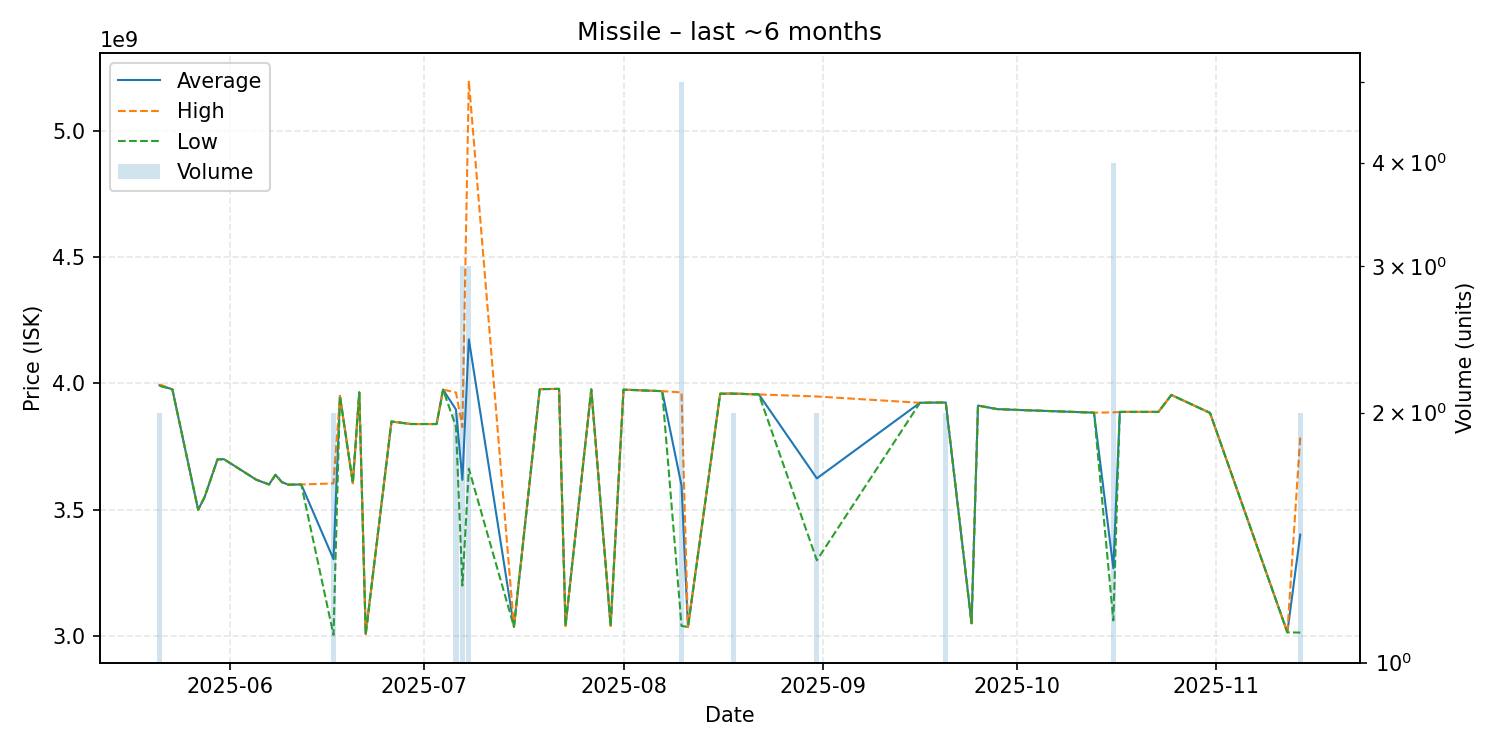

The file beside this chart, header and first rows:
date, average, highest, lowest, order_count, volume
2025-05-21, 3993000000, 3996000000, 3990000000, 2, 2
2025-05-23, 3976000000, 3976000000, 3976000000, 1, 1
2025-05-27, 3500000000, 3500000000, 3500000000, 1, 1
2025-05-28, 3550000000, 3550000000, 3550000000, 1, 1
2025-05-30, 3699000000, 3699000000, 3699000000, 1, 1
2025-05-31, 3700000000, 3700000000, 3700000000, 1, 1
2025-06-05, 3619000000, 3619000000, 3619000000, 1, 1
2025-06-07, 3600000000, 3600000000, 3600000000, 1, 1
2025-06-08, 3638000000, 3638000000, 3638000000, 1, 1
2025-06-09, 3609000000, 3609000000, 3609000000, 1, 1
2025-06-10, 3599000000, 3599000000, 3599000000, 1, 1
2025-06-12, 3600000000, 3600000000, 3600000000, 1, 1
2025-06-17, 3304500000, 3604000000, 3005000000, 2, 2
2025-06-18, 3950000000, 3950000000, 3950000000, 1, 1
2025-06-20, 3605000000, 3605000000, 3605000000, 1, 1
2025-06-21, 3964000000, 3964000000, 3964000000, 1, 1
2025-06-22, 3008000000, 3008000000, 3008000000, 1, 1
2025-06-26, 3849000000, 3849000000, 3849000000, 1, 1
2025-06-29, 3839000000, 3839000000, 3839000000, 1, 1
2025-07-03, 3839000000, 3839000000, 3839000000, 1, 1
2025-07-04, 3975000000, 3975000000, 3975000000, 1, 1
2025-07-06, 3896500000, 3964000000, 3829000000, 2, 2
2025-07-07, 3618000000, 3827000000, 3200000000, 3, 3
2025-07-08, 4174000000, 5197000000, 3662500000, 3, 3
2025-07-15, 3037000000, 3037000000, 3037000000, 1, 1
2025-07-19, 3977000000, 3977000000, 3977000000, 1, 1
2025-07-22, 3978000000, 3978000000, 3978000000, 1, 1
2025-07-23, 3041000000, 3041000000, 3041000000, 1, 1
2025-07-27, 3976000000, 3976000000, 3976000000, 1, 1
2025-07-30, 3041000000, 3041000000, 3041000000, 1, 1
2025-08-01, 3975000000, 3975000000, 3975000000, 1, 1
2025-08-07, 3969000000, 3969000000, 3969000000, 1, 1
2025-08-10, 3595600000, 3964000000, 3040500000, 5, 5
2025-08-11, 3036000000, 3036000000, 3036000000, 1, 1
2025-08-16, 3959000000, 3959000000, 3959000000, 1, 1
2025-08-18, 3959500000, 3960000000, 3959000000, 2, 2
2025-08-22, 3956000000, 3956000000, 3956000000, 1, 1
2025-08-31, 3624000000, 3948000000, 3300000000, 2, 2
2025-09-16, 3923000000, 3923000000, 3923000000, 1, 1
2025-09-19, 3924000000, 3924000000, 3924000000, 1, 1
2025-09-20, 3924000000, 3924000000, 3924000000, 2, 2
2025-09-24, 3051000000, 3051000000, 3051000000, 1, 1
2025-09-25, 3912000000, 3912000000, 3912000000, 1, 1
2025-09-28, 3898000000, 3898000000, 3898000000, 1, 1
2025-10-02, 3894000000, 3894000000, 3894000000, 1, 1
2025-10-13, 3884000000, 3884000000, 3884000000, 1, 1
2025-10-16, 3268250000, 3885000000, 3062000000, 4, 4
2025-10-17, 3887000000, 3887000000, 3887000000, 1, 1
2025-10-23, 3887000000, 3887000000, 3887000000, 1, 1
2025-10-25, 3954000000, 3954000000, 3954000000, 1, 1
2025-10-31, 3883000000, 3883000000, 3883000000, 1, 1
2025-11-12, 3015000000, 3015000000, 3015000000, 1, 1
2025-11-14, 3401500000, 3789000000, 3014000000, 2, 2
